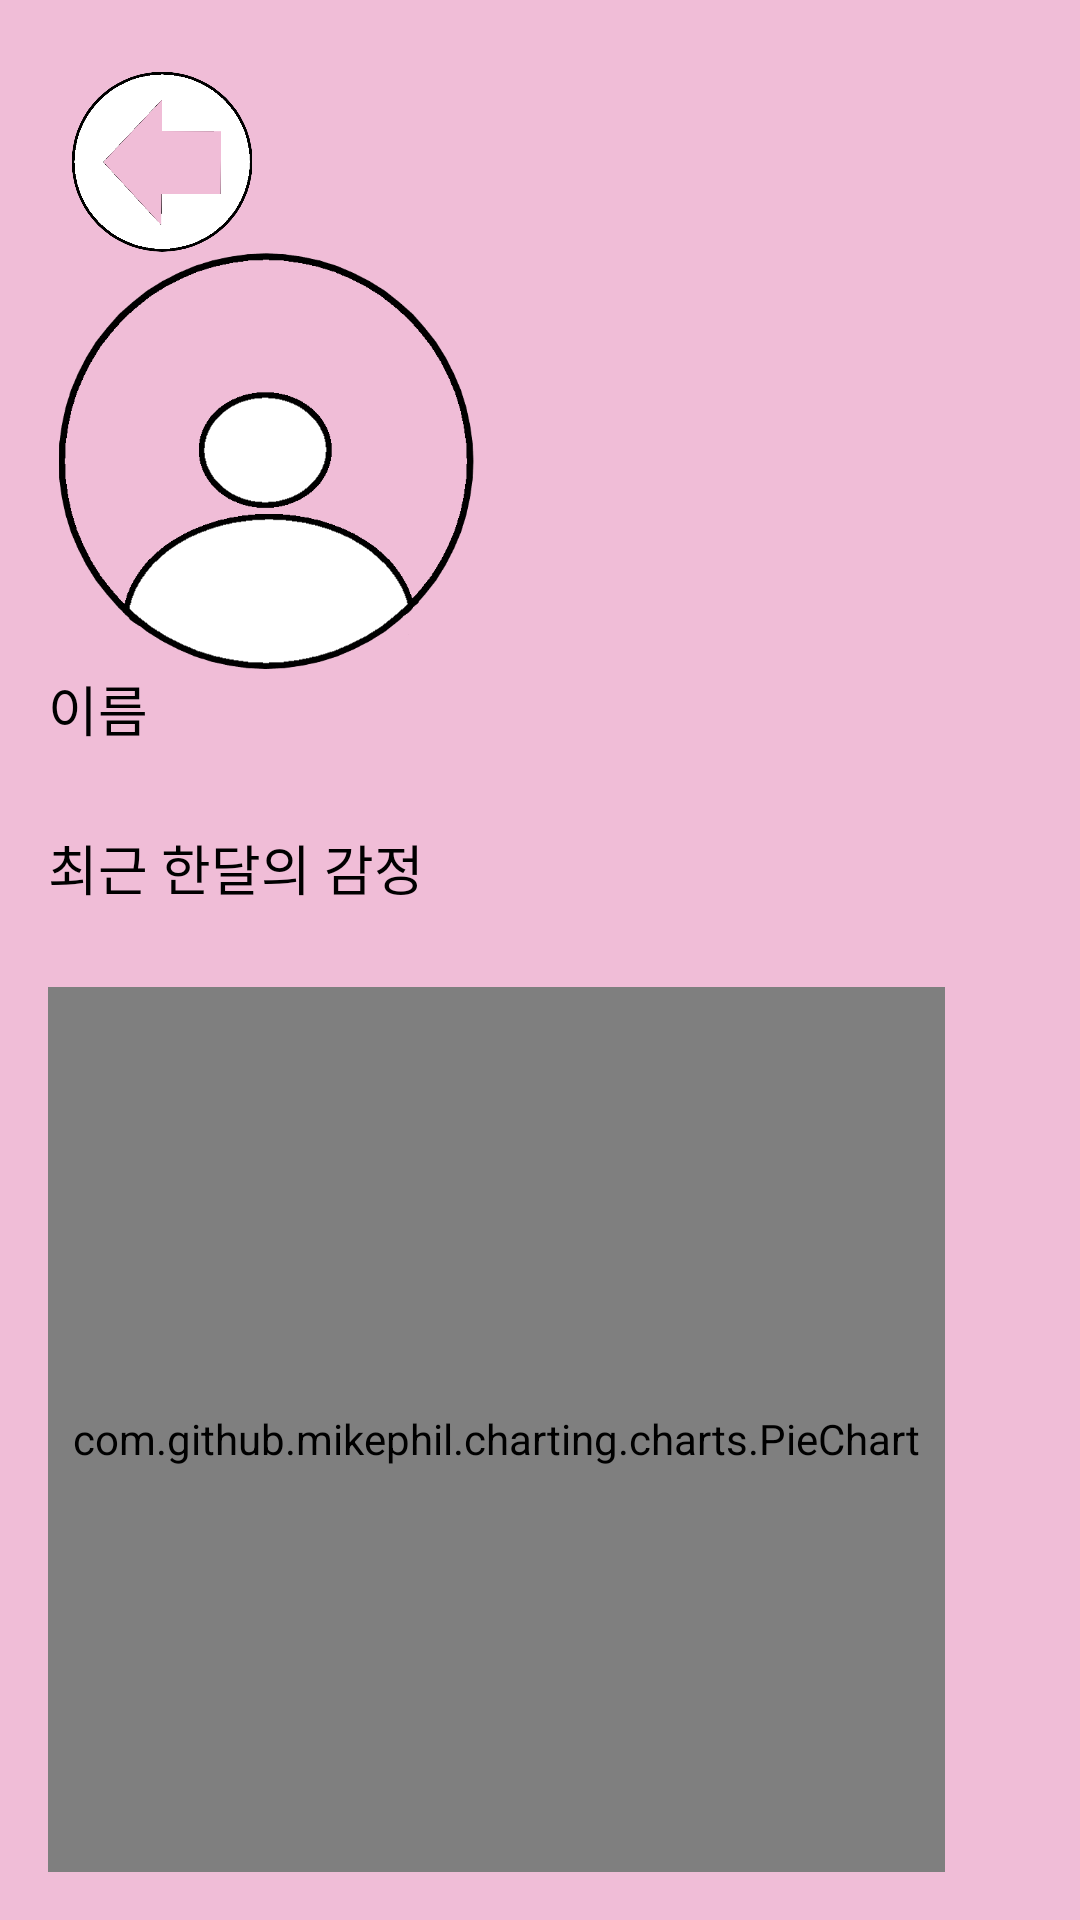

Android layout source for this screen:
<!-- AndroidManifest.xml: application theme Theme.EmailAuthenticationFirebase -->
<!-- res/layout/activity_profile.xml -->
<?xml version="1.0" encoding="utf-8"?>
<LinearLayout xmlns:android="http://schemas.android.com/apk/res/android"
    xmlns:tools="http://schemas.android.com/tools"
    android:layout_width="match_parent"
    android:layout_height="match_parent"
    android:background="#f0bdd7"
    android:orientation="vertical"
    android:padding="16dp">

    <ImageButton
        android:id="@+id/goBack"
        android:layout_width="60dp"
        android:layout_height="60dp"
        android:layout_marginStart="8dp"
        android:layout_marginTop="8dp"
        android:background="@android:color/transparent"
        android:minWidth="0dp"
        android:minHeight="0dp"
        android:src="@drawable/goback_edit" />

    <ImageView
        android:id="@+id/profile_pic"
        android:layout_width="146dp"
        android:layout_height="139dp"
        tools:ignore="MissingConstraints"
        android:background="@android:color/transparent"
        android:minWidth="0dp"
        android:minHeight="0dp"
        android:src="@drawable/profile_edit"/>

    <TextView
        android:id="@+id/name"
        android:layout_width="176dp"
        android:layout_height="53dp"
        android:hint="이름"
        android:textColor="@color/black"
        android:textColorHint="@color/black"
        android:textSize="18sp"
        tools:ignore="MissingConstraints" />

    <TextView
        android:id="@+id/emotion"
        android:layout_width="176dp"
        android:layout_height="53dp"
        android:hint="최근 한달의 감정"
        android:textColor="@color/black"
        android:textColorHint="@color/black"
        android:textSize="18sp"
        tools:ignore="MissingConstraints" />

    <com.github.mikephil.charting.charts.PieChart
        android:id="@+id/chart"
        android:layout_width="299dp"
        android:layout_height="301dp"
        tools:ignore="MissingConstraints" />

</LinearLayout>
<!-- resources referenced by this layout -->
<resources>
  <!-- drawable goback_edit (drawable) -->
  <?xml version="1.0" encoding="utf-8"?>
  <layer-list xmlns:android="http://schemas.android.com/apk/res/android">
      <item
          android:drawable="@drawable/goback"
          android:width="60dp"
          android:height="60dp"/>
  </layer-list>
  <!-- drawable profile_edit (drawable) -->
  <?xml version="1.0" encoding="utf-8"?>
  <layer-list xmlns:android="http://schemas.android.com/apk/res/android">
      <item
          android:drawable="@drawable/profile"
          android:width="60dp"
          android:height="60dp"/>
  </layer-list>
  <style name="Theme.EmailAuthenticationFirebase" parent="Theme.MaterialComponents.DayNight.NoActionBar">
          
          <item name="colorPrimary">@color/purple_500</item>
          <item name="colorPrimaryVariant">@color/purple_700</item>
          <item name="colorOnPrimary">@color/white</item>
          
          <item name="colorSecondary">@color/teal_200</item>
          <item name="colorSecondaryVariant">@color/teal_700</item>
          <item name="colorOnSecondary">@color/black</item>
          
          <item name="android:statusBarColor">#ffc801</item>
          
      </style>
  <!-- drawable goback: png bitmap (drawable, 18216 bytes) -->
  <!-- drawable profile: png bitmap (drawable, 11947 bytes) -->
  <!-- not gathered from this repository: default colours our renderer supplied (Android Studio template values) -->
  <color name="purple_500">#FF6200EE</color>
  <color name="purple_700">#FF3700B3</color>
  <color name="teal_200">#FF03DAC5</color>
  <color name="teal_700">#FF018786</color>
  <color name="black">#FF000000</color>
  <color name="white">#FFFFFFFF</color>
</resources>
